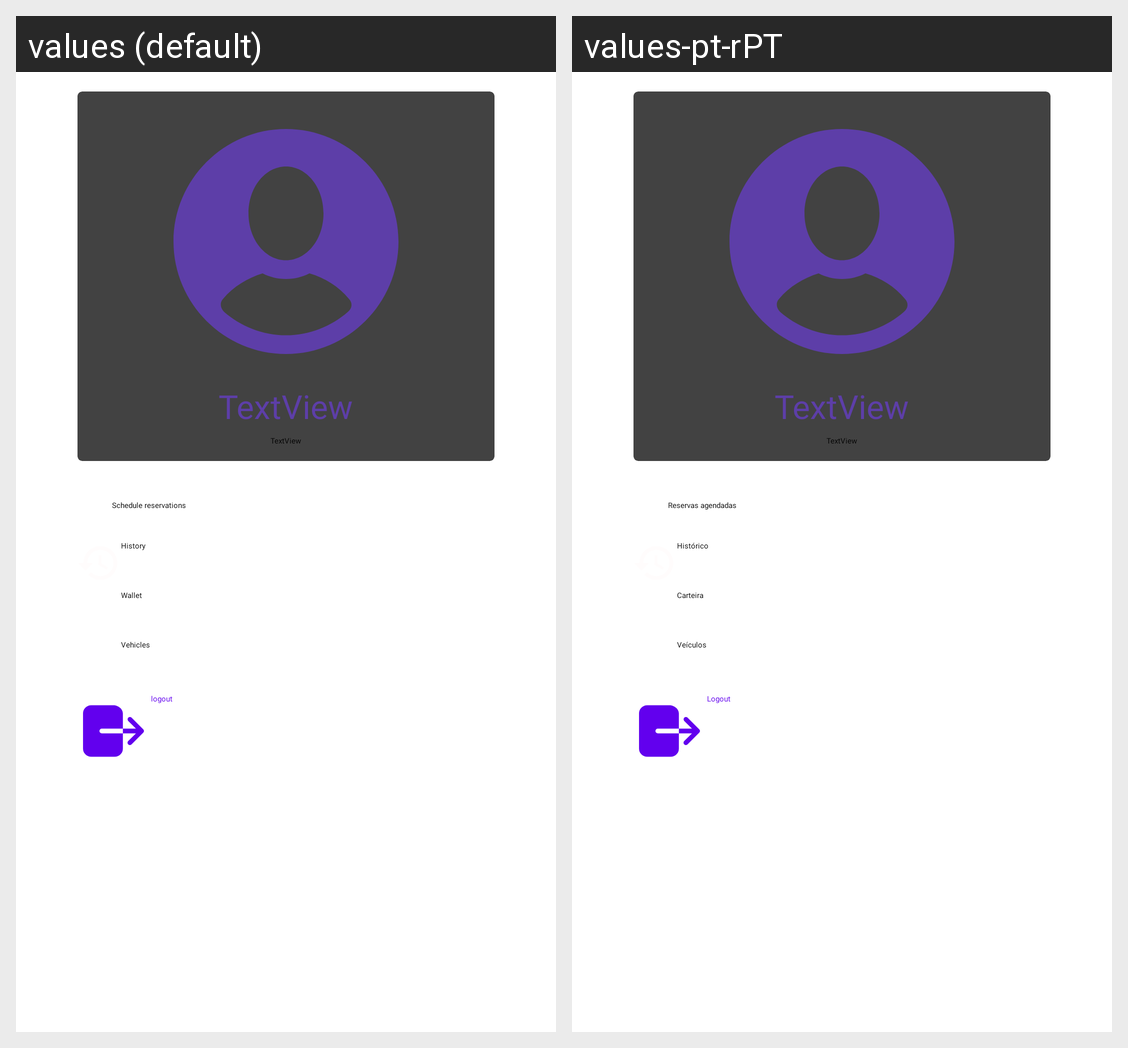

Translations of the strings shown on this Android screen, per locale in the grid:
Android screen res/layout/fragment_profile.xml rendered under 2 locales, left to right: values (default), values-pt-rPT. Device: Nexus 5 (rendered at 1080×1920; each locale shown at half size, 540×960, under a caption strip naming it); theme Theme.ParkingSystem.
Strings drawn on this screen, with the default value and each locale's value (text and hints the layout hard-codes, and strings that could not be matched under every locale, appear in the picture but are not listed):

textview
  values: TextView
  values-pt-rPT: TextView

futureReservations
  values: Schedule reservations
  values-pt-rPT: Reservas agendadas

history
  values: History
  values-pt-rPT: Histórico

wallet
  values: Wallet
  values-pt-rPT: Carteira

vehiclesB
  values: Vehicles
  values-pt-rPT: Veículos

logout
  values: logout
  values-pt-rPT: Logout
